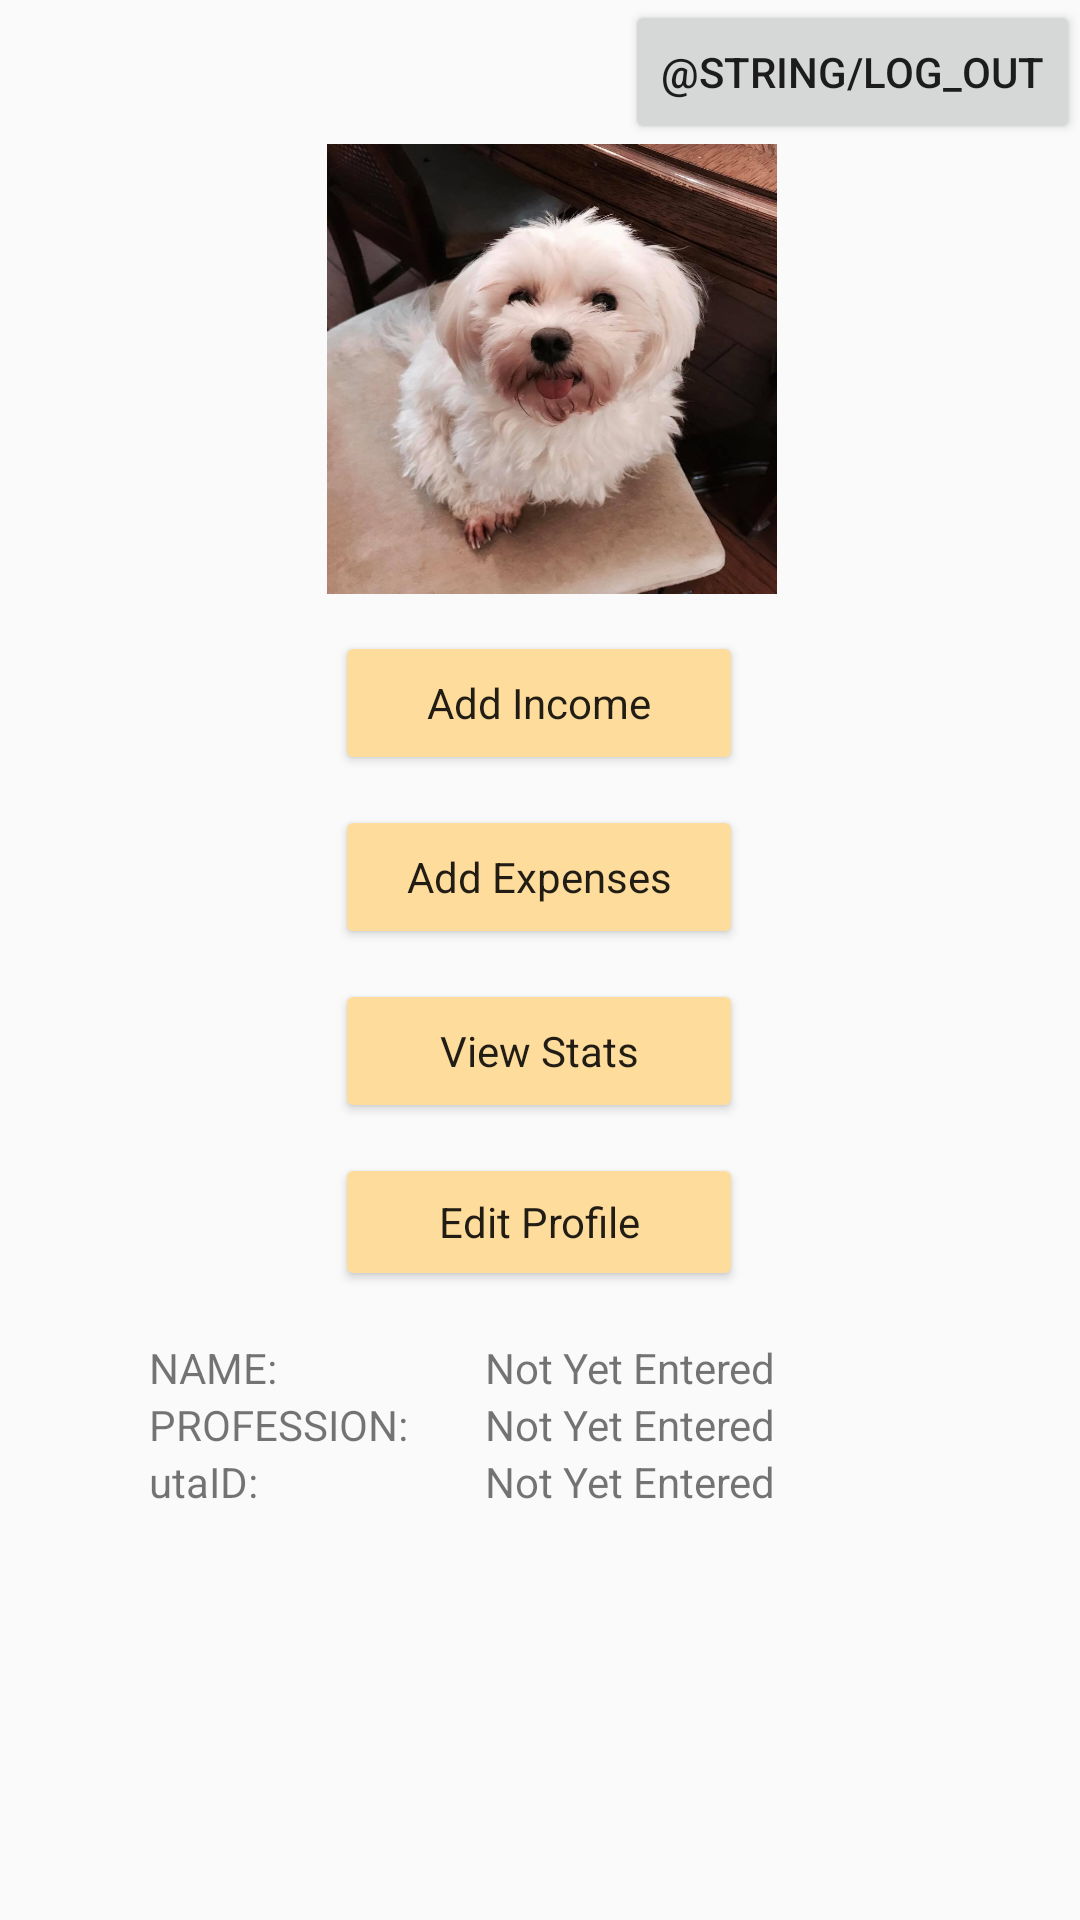

Android layout source for this screen:
<!-- AndroidManifest.xml: application theme AppTheme -->
<!-- res/layout/activity_my_account.xml -->
<?xml version="1.0" encoding="utf-8"?>
<android.support.constraint.ConstraintLayout xmlns:android="http://schemas.android.com/apk/res/android"
    xmlns:app="http://schemas.android.com/apk/res-auto"
    xmlns:tools="http://schemas.android.com/tools"
    android:layout_width="match_parent"
    android:layout_height="match_parent"
    tools:context=".ui.myAccountActivity">

    <Button
        android:id="@+id/logOutButton"
        android:layout_width="wrap_content"
        android:layout_height="wrap_content"
        android:layout_marginStart="8dp"
        android:text="@string/log_out"
        app:layout_constraintEnd_toEndOf="parent"
        app:layout_constraintHorizontal_bias="1.0"
        app:layout_constraintStart_toStartOf="parent"
        app:layout_constraintTop_toTopOf="parent" />

    <LinearLayout
        android:id="@+id/linearLayout4"
        android:layout_width="136dp"
        android:layout_height="220dp"
        android:layout_marginStart="8dp"
        android:layout_marginEnd="8dp"
        android:layout_marginBottom="8dp"
        android:orientation="vertical"
        app:layout_constraintBottom_toBottomOf="parent"
        app:layout_constraintEnd_toEndOf="parent"
        app:layout_constraintHorizontal_bias="0.498"
        app:layout_constraintStart_toStartOf="parent"
        app:layout_constraintTop_toBottomOf="@+id/imageView"
        app:layout_constraintVertical_bias="0.058">

        <Button
            android:id="@+id/incomeButton"
            style="@style/Widget.AppCompat.Button.Colored"
            android:layout_width="match_parent"
            android:layout_height="wrap_content"
            android:layout_marginBottom="10dp"
            android:text="Add Income"
            android:textAppearance="@style/TextAppearance.AppCompat.Body1" />

        <Button
            android:id="@+id/expenseButton"
            style="@style/Widget.AppCompat.Button.Colored"
            android:layout_width="match_parent"
            android:layout_height="wrap_content"
            android:layout_marginBottom="10dp"
            android:text="Add Expenses"
            android:textAppearance="@style/TextAppearance.AppCompat.Body1" />

        <Button
            android:id="@+id/statsButton"
            style="@style/Widget.AppCompat.Button.Colored"
            android:layout_width="match_parent"
            android:layout_height="wrap_content"
            android:layout_marginBottom="10dp"
            android:text="View Stats"
            android:textAppearance="@style/TextAppearance.AppCompat.Body1" />

        <Button
            android:id="@+id/editProfile"
            style="@style/Widget.AppCompat.Button.Colored"
            android:layout_width="match_parent"
            android:layout_height="wrap_content"
            android:text="Edit Profile"
            android:textAppearance="@style/TextAppearance.AppCompat.Body1" />
    </LinearLayout>

    <ImageView
        android:id="@+id/imageView"
        android:layout_width="150dp"
        android:layout_height="150dp"
        android:layout_marginStart="142dp"
        android:layout_marginTop="48dp"
        android:layout_marginEnd="134dp"
        android:background="@drawable/circle"
        app:layout_constraintEnd_toEndOf="parent"
        app:layout_constraintStart_toStartOf="parent"
        app:layout_constraintTop_toTopOf="parent"
        app:srcCompat="@drawable/charlie" />

    <LinearLayout
        android:layout_width="260dp"
        android:layout_height="152dp"
        android:layout_marginStart="35dp"
        android:layout_marginTop="16dp"
        android:layout_marginEnd="35dp"
        android:orientation="horizontal"
        app:layout_constraintEnd_toEndOf="parent"
        app:layout_constraintHorizontal_bias="0.493"
        app:layout_constraintStart_toStartOf="parent"
        app:layout_constraintTop_toBottomOf="@+id/linearLayout4">

        <LinearLayout
            android:layout_width="112dp"
            android:layout_height="148dp"
            android:orientation="vertical">

            <TextView
                android:id="@+id/nameNoEdit"
                android:layout_width="match_parent"
                android:layout_height="wrap_content"
                android:text="NAME:" />

            <TextView
                android:id="@+id/professionNoEdit"
                android:layout_width="match_parent"
                android:layout_height="wrap_content"
                android:text="PROFESSION:" />

            <TextView
                android:id="@+id/utaIDNoEdit"
                android:layout_width="match_parent"
                android:layout_height="wrap_content"
                android:text="utaID:" />
        </LinearLayout>

        <LinearLayout
            android:layout_width="143dp"
            android:layout_height="148dp"
            android:orientation="vertical">

            <TextView
                android:id="@+id/nameTextView"
                android:layout_width="match_parent"
                android:layout_height="wrap_content"
                android:text="Not Yet Entered" />

            <TextView
                android:id="@+id/professionTextView"
                android:layout_width="match_parent"
                android:layout_height="wrap_content"
                android:text="Not Yet Entered" />

            <TextView
                android:id="@+id/utaIDTextView"
                android:layout_width="match_parent"
                android:layout_height="wrap_content"
                android:text="Not Yet Entered" />
        </LinearLayout>
    </LinearLayout>

</android.support.constraint.ConstraintLayout>
<!-- resources referenced by this layout -->
<resources>
  <!-- drawable charlie: jpg bitmap (drawable, 77712 bytes) -->
  <!-- drawable circle (drawable) -->
  <?xml version="1.0" encoding="utf-8"?>
  <selector xmlns:android="http://schemas.android.com/apk/res/android">
      <item>
          <shape android:shape="oval">
              <solid android:color="#2020b3"/>
              <size android:width="120dp" android:height="120dp"/>
  
          </shape>
      </item>
  
  </selector>
  <style name="AppTheme" parent="Theme.AppCompat.Light.DarkActionBar">
          
          <item name="colorPrimary">@color/colorPrimary</item>
          <item name="colorPrimaryDark">@color/colorPrimaryDark</item>
          <item name="colorAccent">@color/colorAccent</item>
      </style>
  <color name="colorPrimary">#00ff8b</color>
  <color name="colorPrimaryDark">#00e17b</color>
  <color name="colorAccent">#FEDC9C</color>
</resources>
